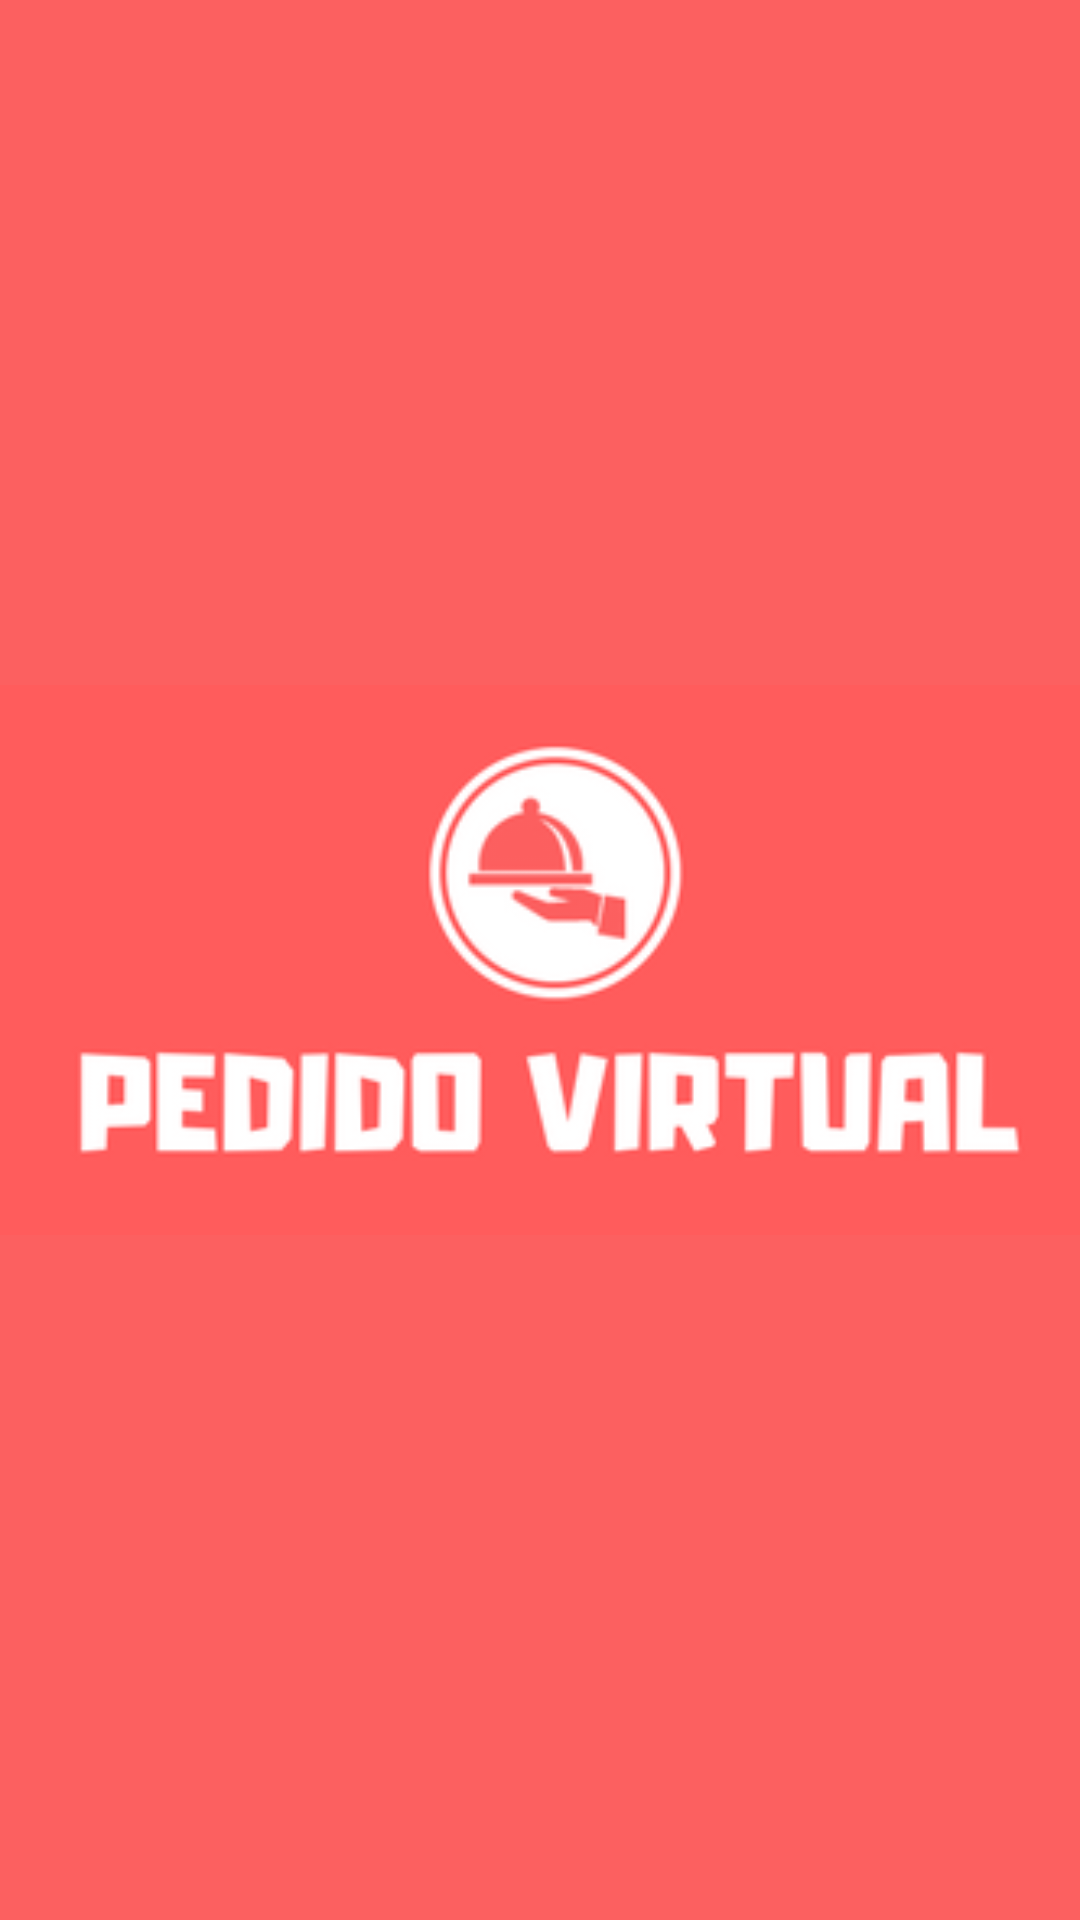

Reconstruct the res/layout file that produces this screen, plus the resources it refers to.
<!-- AndroidManifest.xml: activity theme AppCompat.TelaCheia -->
<!-- res/layout/activity_splash_screen.xml -->
<?xml version="1.0" encoding="utf-8"?>
<RelativeLayout  xmlns:android="http://schemas.android.com/apk/res/android"
    xmlns:tools="http://schemas.android.com/tools"
    android:layout_width="match_parent"
    android:layout_height="match_parent"
    android:background="@color/colorPrimary"
    tools:context=".activity.SplashScreenActivity">

    <ImageView
        android:id="@+id/imageView"
        android:layout_width="match_parent"
        android:layout_height="match_parent"
        android:layout_centerInParent="true"
        android:src="@drawable/splashscreen_logo" />

</RelativeLayout >
<!-- resources referenced by this layout -->
<resources>
  <color name="colorPrimary">#FC6060</color>
  <!-- drawable splashscreen_logo: png bitmap (drawable, 15557 bytes) -->
  <style name="AppCompat.TelaCheia" parent="Theme.AppCompat.NoActionBar">
          <item name="android:windowFullscreen">true</item>
          <item name="android:background">@color/colorPrimary</item>
          <item name="colorPrimary">@color/colorPrimary</item>
          <item name="colorPrimaryDark">@color/colorPrimaryDark</item>
          <item name="colorAccent">@color/colorAccent</item>
      </style>
  <color name="colorPrimaryDark">#BD323C</color>
  <color name="colorAccent">#E1E1E1</color>
</resources>
